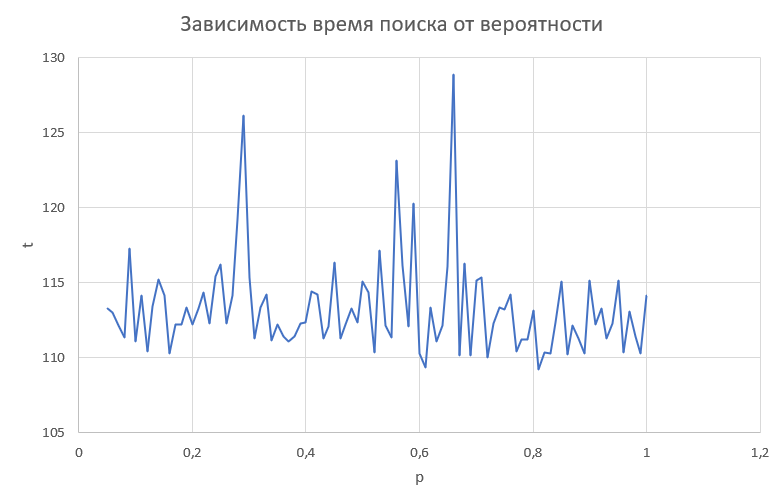

The data file committed next to this chart (first rows):
0, 05;113, 266
0, 06;112, 999
0, 07;112, 134
0, 08;111, 36
0, 09;117, 294
0, 1;111, 123
0, 11;114, 178
0, 12;110, 4
0, 13;113, 412
0, 14;115, 202
0, 15;114, 194
0, 16;110, 321
0, 17;112, 236
0, 18;112, 242
0, 19;113, 365
0, 2;112, 223
0, 21;113, 303
0, 22;114, 344
0, 23;112, 294
0, 24;115, 407
0, 25;116, 218
0, 26;112, 273
0, 27;114, 178
0, 28;119, 196
0, 29;126, 185
0, 3;115, 331
0, 31;111, 319
0, 32;113, 347
0, 33;114, 241
0, 34;111, 151
0, 35;112, 219
0, 36;111, 406
0, 37;111, 12
0, 38;111, 44
0, 39;112, 322
0, 4;112, 352
0, 41;114, 414
0, 42;114, 259
0, 43;111, 299
0, 44;112, 087
0, 45;116, 339
0, 46;111, 277
0, 47;112, 219
0, 48;113, 283
0, 49;112, 335
0, 5;115, 098
0, 51;114, 331
0, 52;110, 345
0, 53;117, 138
0, 54;112, 162
0, 55;111, 331
0, 56;123, 141
0, 57;116, 177
0, 58;112, 11
0, 59;120, 289
0, 6;110, 326
0, 61;109, 35
0, 62;113, 379
0, 63;111, 105
0, 64;112, 189
0, 65;116, 117
... 35 more rows
